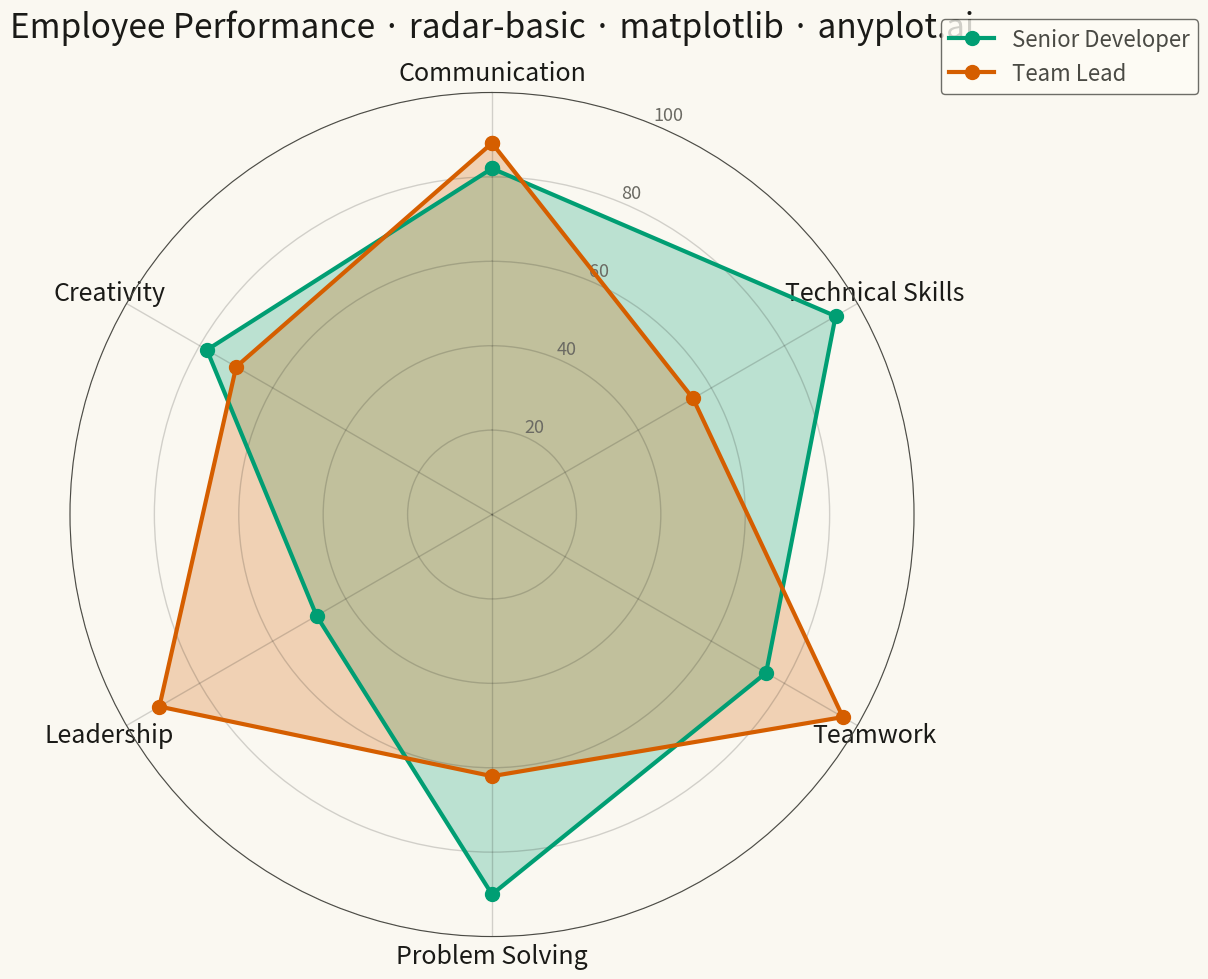

This chart was generated by the following Python code:
""" anyplot.ai
radar-basic: Basic Radar Chart
Library: matplotlib 3.10.9 | Python 3.13.13
Quality: 86/100 | Updated: 2026-04-29
"""

import os

import matplotlib.pyplot as plt
import numpy as np


# Theme
THEME = os.getenv("ANYPLOT_THEME", "light")
PAGE_BG = "#FAF8F1" if THEME == "light" else "#1A1A17"
ELEVATED_BG = "#FFFDF6" if THEME == "light" else "#242420"
INK = "#1A1A17" if THEME == "light" else "#F0EFE8"
INK_SOFT = "#4A4A44" if THEME == "light" else "#B8B7B0"
INK_MUTED = "#6B6A63" if THEME == "light" else "#A8A79F"

SERIES_1 = "#009E73"  # Okabe-Ito position 1
SERIES_2 = "#D55E00"  # Okabe-Ito position 2

# Data - Employee performance comparison across six competencies
categories = ["Communication", "Technical Skills", "Teamwork", "Problem Solving", "Leadership", "Creativity"]
senior_dev = [82, 94, 75, 90, 48, 78]  # Strong technical, weaker leadership
team_lead = [88, 55, 96, 62, 91, 70]  # Strong people skills, weaker technical

num_vars = len(categories)
angles = np.linspace(0, 2 * np.pi, num_vars, endpoint=False).tolist()

senior_dev_closed = senior_dev + [senior_dev[0]]
team_lead_closed = team_lead + [team_lead[0]]
angles_closed = angles + [angles[0]]

# Plot
fig, ax = plt.subplots(figsize=(12, 12), subplot_kw={"polar": True}, facecolor=PAGE_BG)
ax.set_facecolor(PAGE_BG)

# Start from top (12 o'clock), go clockwise
ax.set_theta_offset(np.pi / 2)
ax.set_theta_direction(-1)

# Senior Developer
ax.fill(angles_closed, senior_dev_closed, color=SERIES_1, alpha=0.25)
ax.plot(
    angles_closed, senior_dev_closed, color=SERIES_1, linewidth=3, marker="o", markersize=10, label="Senior Developer"
)

# Team Lead
ax.fill(angles_closed, team_lead_closed, color=SERIES_2, alpha=0.25)
ax.plot(angles_closed, team_lead_closed, color=SERIES_2, linewidth=3, marker="o", markersize=10, label="Team Lead")

# Axis configuration
ax.set_xticks(angles)
ax.set_xticklabels(categories, fontsize=18, color=INK)

ax.set_ylim(0, 100)
ax.set_yticks([20, 40, 60, 80, 100])
ax.set_rlabel_position(22.5)
ax.set_yticklabels(["20", "40", "60", "80", "100"], fontsize=13, color=INK_MUTED)

# Grid and outer spine
ax.grid(True, alpha=0.18, linewidth=1.0, color=INK)
ax.spines["polar"].set_color(INK_SOFT)
ax.spines["polar"].set_linewidth(0.8)

# Title
ax.set_title(
    "Employee Performance · radar-basic · matplotlib · anyplot.ai", fontsize=24, fontweight="medium", pad=40, color=INK
)

# Legend
leg = ax.legend(loc="upper right", bbox_to_anchor=(1.35, 1.1), fontsize=16)
leg.get_frame().set_facecolor(ELEVATED_BG)
leg.get_frame().set_edgecolor(INK_SOFT)
plt.setp(leg.get_texts(), color=INK_SOFT)

plt.tight_layout()
plt.savefig(f"plot-{THEME}.png", dpi=300, bbox_inches="tight", facecolor=PAGE_BG)
